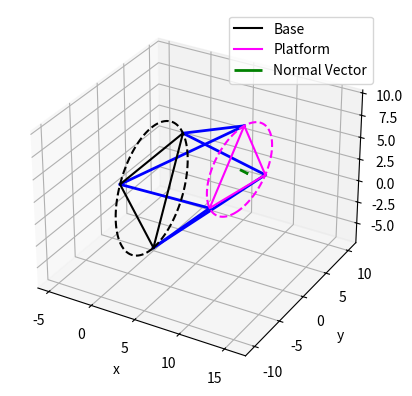

Write the Python code that produced this figure.
"""
Derivation from Journal of Mechatronics and Robotics, Inverse Kinematics of a Stewart Platform by R. Petrescu, et al. Oct 2018
and 
The Mathematics of the Stewart Platform by Radamés Ajna and Thiago Hersan as part of memememe for the Object Liberation Front https://olf.alab.space/projects/


Solves for the leg lengths required for the Stewart Platform to reach a given x y z roll pitch yaw
"""

import numpy as np
import matplotlib.pyplot as plt
import time

class StewartPlatform33:
    def __init__(self, base_r, plat_r):
        """
        Initialize the geometry of a 3-3 Stewart Platform
        """

        self.base_r = base_r
        self.plat_r = plat_r

        # Defining local base points, relative to the Base Center
        # Equilaterial Triangle
        # A is at 0 degrees, B is at 120, C is at 240.
        self.local_base_points = {
            'A': np.array([base_r, 0, 0]),
            'B': np.array([-0.5 * base_r, np.sqrt(3)/2 * base_r, 0]),  # Fixed: +Y for 120 deg
            'C': np.array([-0.5 * base_r, -np.sqrt(3)/2 * base_r, 0])  # Fixed: -Y for 240 deg
        }

        # Defining local platform points, relative to platform center
        # D goes to A and B, E goes to B and C, F goes to C and A

        # Top platform is rotated by 60 degrees for 3-3 geometry
        angle = np.deg2rad(60)

        Rz_60 = np.array([
            [np.cos(angle), -np.sin(angle), 0],
            [np.sin(angle),  np.cos(angle), 0],
            [0, 0, 1]
        ])

        self.local_plat_points = {
            'D': Rz_60 @ np.array([plat_r, 0, 0]),
            'E': Rz_60 @ np.array([-0.5 * plat_r, np.sqrt(3)/2 * plat_r, 0]),
            'F': Rz_60 @ np.array([-0.5 * plat_r, -np.sqrt(3)/2 * plat_r, 0])
        }

    def get_rpy(self, rpy):
        # obtain rotation matrix given row pitch and yaw
        rpy = np.deg2rad(rpy)
        roll, pitch, yaw = rpy
        Rx = np.array([
            [1, 0, 0],
            [0, np.cos(roll), -np.sin(roll)],
            [0, np.sin(roll),  np.cos(roll)]
        ])

        Ry = np.array([
            [ np.cos(pitch), 0, np.sin(pitch)],
            [0, 1, 0],
            [-np.sin(pitch), 0, np.cos(pitch)]
        ])

        Rz = np.array([
            [np.cos(yaw), -np.sin(yaw), 0],
            [np.sin(yaw),  np.cos(yaw), 0],
            [0, 0, 1]
        ])

        return Rz @ Ry @ Rx
    
    def solve_leg_lengths(self, base_pos, base_rpy, target_pos, target_rpy):
        # 321 rotation matrix from base to target frame
        base_r = self.get_rpy(base_rpy)
        plat_r = self.get_rpy(target_rpy)

        # define how the legs are connected
        leg_con = [
            ('Leg1', 'A', 'D'), # Leg 1 connects base point A to plat point D
            ('Leg2', 'B', 'D'), 
            ('Leg3', 'B', 'E'), 
            ('Leg4', 'C', 'E'),
            ('Leg5', 'C', 'F'),
            ('Leg6', 'A', 'F')
        ]

        # ik solution, leg length and leg vector
        lengths = {}
        lines = {}
        
        # storing coordinates to plot platform triangles
        base_coords = {}
        plat_coords = {}

        # target position and base position in base frame
        T = np.array(target_pos) - np.array(base_pos)
        B = np.array(base_pos)

        # solve for leg lengths
        for leg_name, base_key, plat_key in leg_con:
            # start by obtaining local coordinates p_i and b_i
            b_i = self.local_base_points[base_key]
            p_i = self.local_plat_points[plat_key]

            # Convert to target frame to base frame
            base_point = B + (base_r @ b_i)
            plat_point = T + (plat_r @ p_i)
            
            # Store point coords for plotting
            base_coords[base_key] = base_point
            plat_coords[plat_key] = plat_point

            # find leg lengths
            leg_vec = plat_point - base_point

            lengths[leg_name] = np.linalg.norm(leg_vec)
            lines[leg_name] = (base_point, plat_point)


        return lengths, lines, base_coords, plat_coords
    
    def plot_triangle(self, ax, points, keys, color, label):
        # draw a triangle from going to a -> b -> c -> a
        x = [points[k][0] for k in keys] + [points[keys[0]][0]] # A_x -> B_x -> C_x -> A_x
        y = [points[k][1] for k in keys] + [points[keys[0]][1]] # repeat for y
        z = [points[k][2] for k in keys] + [points[keys[0]][2]] # repeat for z
        ax.plot(x, y, z, color=color, label=label)

    def plot_circle(self, ax, center, r, rpy=[0,0,0], color='black'):
        # draw platform circle
        theta = np.linspace(0, 2*np.pi, 100)
        # Create circle in local XY plane
        xc = r * np.cos(theta) # x coord of circle
        yc = r * np.sin(theta) # y
        zc = np.zeros_like(xc) # z
        
        # apply rotation and translation
        points = np.vstack([xc, yc, zc])
        R = self.get_rpy(rpy) # get rotation matrix
        points = R @ points + np.array(center).reshape(3, 1)
        
        ax.plot(points[0,:], points[1,:], points[2,:], color=color, linestyle='--')

    def plot_normal(self, ax, target_pos, target_rpy):
        # plot normal vector of target
        plat_r = self.get_rpy(target_rpy)
        platform_normal = np.array([0, 0, 1]) # define normal of platform

        # transform normal from platform frame to base frame
        base_frame_normal = plat_r @ platform_normal
        
        ax.quiver(
                target_pos[0], target_pos[1], target_pos[2],
                base_frame_normal[0], base_frame_normal[1], base_frame_normal[2],
                length=1,
                color='green', 
                linewidth=2,
                arrow_length_ratio=0.1,
                label='Normal Vector'
            )

    def plot_cylinder(self, ax, base_pos, base_rpy, target_pos, target_rpy, radius, color='blue'):
        # plotting the usable tunnel


        # create base of cylinder
        theta = np.linspace(0, 2*np.pi, 50)
        xb = radius * np.cos(theta)
        yb = radius * np.sin(theta)
        zb = np.zeros_like(xb)
        base_points = np.vstack([xb, yb, zb])

        # rotate and translate to match base orientation
        base_r = self.get_rpy(base_rpy)
        base_points = (base_r @ base_points) + np.array(base_pos).reshape(3, 1)

        xt = radius * np.cos(theta)
        yt = radius * np.sin(theta)
        zt = np.zeros_like(xt)
        target_points = np.vstack([xt, yt, zt])

        # rotate and translate from base frame to target frame
        R_target = self.get_rpy(target_rpy)
        target_points = (R_target @ target_points) + np.array(target_pos).reshape(3, 1)

        # create a surface mesh to connect all the points

        X = np.vstack([base_points[0], target_points[0]])
        Y = np.vstack([base_points[1], target_points[1]])
        Z = np.vstack([base_points[2], target_points[2]])

        ax.plot_surface(X, Y, Z, color = color, alpha=0.3)


def main():
    base_r = 7      # ft
    platform_r = 5  # ft


    platform = StewartPlatform33(base_r, platform_r) # give base and platform radius

    # give the target coords and rpy in deg
    # x y z
    # platform extends along the x axis, and is rotated 90 degrees about the y axis to become a tunnel instead of a tower
    base_pos = [0, 0, 0]
    base_rpy = [0, 90, 0]

    target_pos = [10, 0, 5]     # (ft)         extension, translation in yz plane (ft)
    target_rpy = [5, 95, -5]    # rpy (deg)

    # adjust as needed

    start_time = time.time()
    lengths, lines, base_pts, plat_pts = platform.solve_leg_lengths(base_pos, base_rpy, target_pos, target_rpy)
    end_time = time.time()

    calc_ms = (end_time - start_time) * 1000
    print(f'Calc time: {calc_ms} ms')

    fig = plt.figure()
    ax = fig.add_subplot(111, projection='3d')


    # plot legs
    # manage connectivity, start and end position of each line in x, y, and z
    for name, (start, end) in lines.items():
        ax.plot(
            [start[0], end[0]], # x
            [start[1], end[1]], # y
            [start[2], end[2]], # z
            color='blue', linewidth=2
        )

    # plot triangle connecting legs on each platform
    platform.plot_triangle(ax, base_pts, ['A', 'B', 'C'], 'black', 'Base')
    platform.plot_triangle(ax, plat_pts, ['D', 'E', 'F'], 'magenta', 'Platform')

    # plot platforms
    platform.plot_circle(ax, base_pos, platform.base_r, base_rpy, 'black')
    platform.plot_circle(ax, target_pos, platform.plat_r, target_rpy, 'magenta')

    # plot the Normal Vector
    platform.plot_normal(ax, target_pos, target_rpy)

    
    # # plot cylinder to visualize tunnel
    # vis_r = base_r * 0.8
    # platform.plot_cylinder(ax, base_pos, base_rpy, target_pos, target_rpy, vis_r)

    
    ax.legend()
    ax.set_xlabel('x')
    ax.set_ylabel('y')
    ax.set_zlabel('z')
    plt.axis('equal')
    plt.show()



if __name__ == '__main__':
    main()
